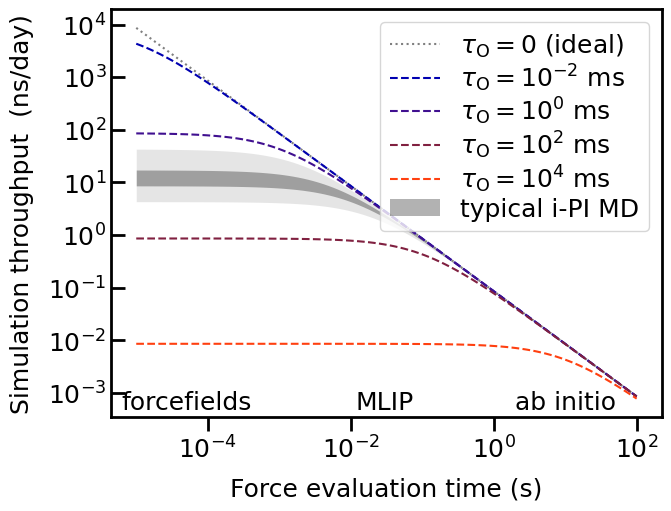

Write Python code to recreate this figure.
import numpy as np
import matplotlib.pyplot as plt
import matplotlib as mpl
# Define format
plt.rc("font", **{"family": "sans-serif", "sans-serif": ["Arial"]})
tick_major_size = 10
tick_minor_size = 7
labelsize = 20
fontsize = 18
legend_fontsize = 15

plt.rcParams["font.size"] = fontsize
plt.rc("axes", linewidth=2, labelpad=10)
#plt.rcParams["xtick.direction"] = "in"
plt.rcParams["ytick.direction"] = "in"
plt.rc("xtick.major", size=tick_major_size, width=2)
#plt.rc("xtick.minor", size=tick_minor_size, width=2)
plt.rc("ytick.major", size=tick_major_size, width=2)
plt.rc("ytick.minor", size=0, width=2)

#fig,ax = plt.subplots(figsize=(5,4))

fig, ax = plt.subplots(1, figsize=(6.6,5), constrained_layout=True)
x = np.geomspace(1e-5, 1e2, 100)
ax.minorticks_off()

ax.loglog(x, 86.4e3*1e-6/x, ':', c='gray', label=r"$\tau_\mathrm{O}=0$ (ideal)")
for e, c, t in zip([-5,-3,-1, 1], ["#0000B0", "#401090", "#802040", "#FF4010"], ["10^{-2}$ ms","10^0$ ms", "10^2$ ms", "10^4$ ms"]):
    ax.loglog(x, 86.4e3*1e-6/(x+10.0**e), '--', c=c, label=r"$\tau_\mathrm{O}="+t)

ax.fill_between(x, 86.4e3*1e-6/(x+2e-3), 86.4e3*1e-6/(x+2e-2), color="gray", alpha=0.2, lw=0)
ax.fill_between(x, 86.4e3*1e-6/(x+5e-3), 86.4e3*1e-6/(x+1e-2), color="k", alpha=0.3, lw=0, label=r"typical i-PI MD")

ax.text(10, 5e-4, "ab initio", ha="center")
ax.text(0.03, 5e-4, "MLIP", ha="center")
ax.text(5e-5, 5e-4, "forcefields", ha="center")
ax.legend(labelspacing=0.1)
ax.set_xlabel(r"Force evaluation time (s)")
ax.set_ylabel(r"Simulation throughput  (ns/day)")
fig.savefig("simple-overhead-scheme.pdf")
